Labelled photos from "hand_gestures_data", an image-classification folder in abhishekjagtap1/Control_MountainCar-v0_using_Hand_Gestures_Real_Time. The possible labels are: move back, move forward, stop sign.

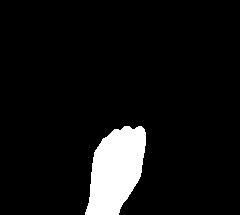
Label: move back

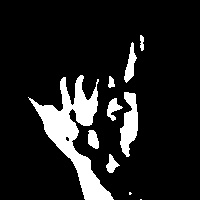
Label: stop sign

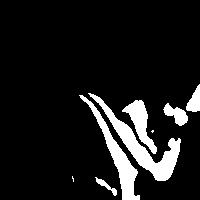
Label: stop sign

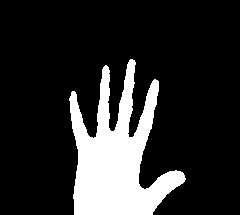
Label: move forward

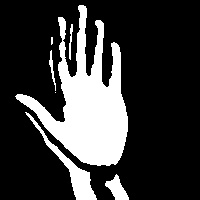
Label: move forward

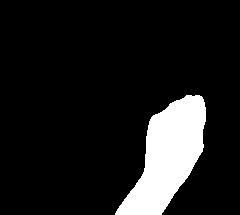
Label: move back
